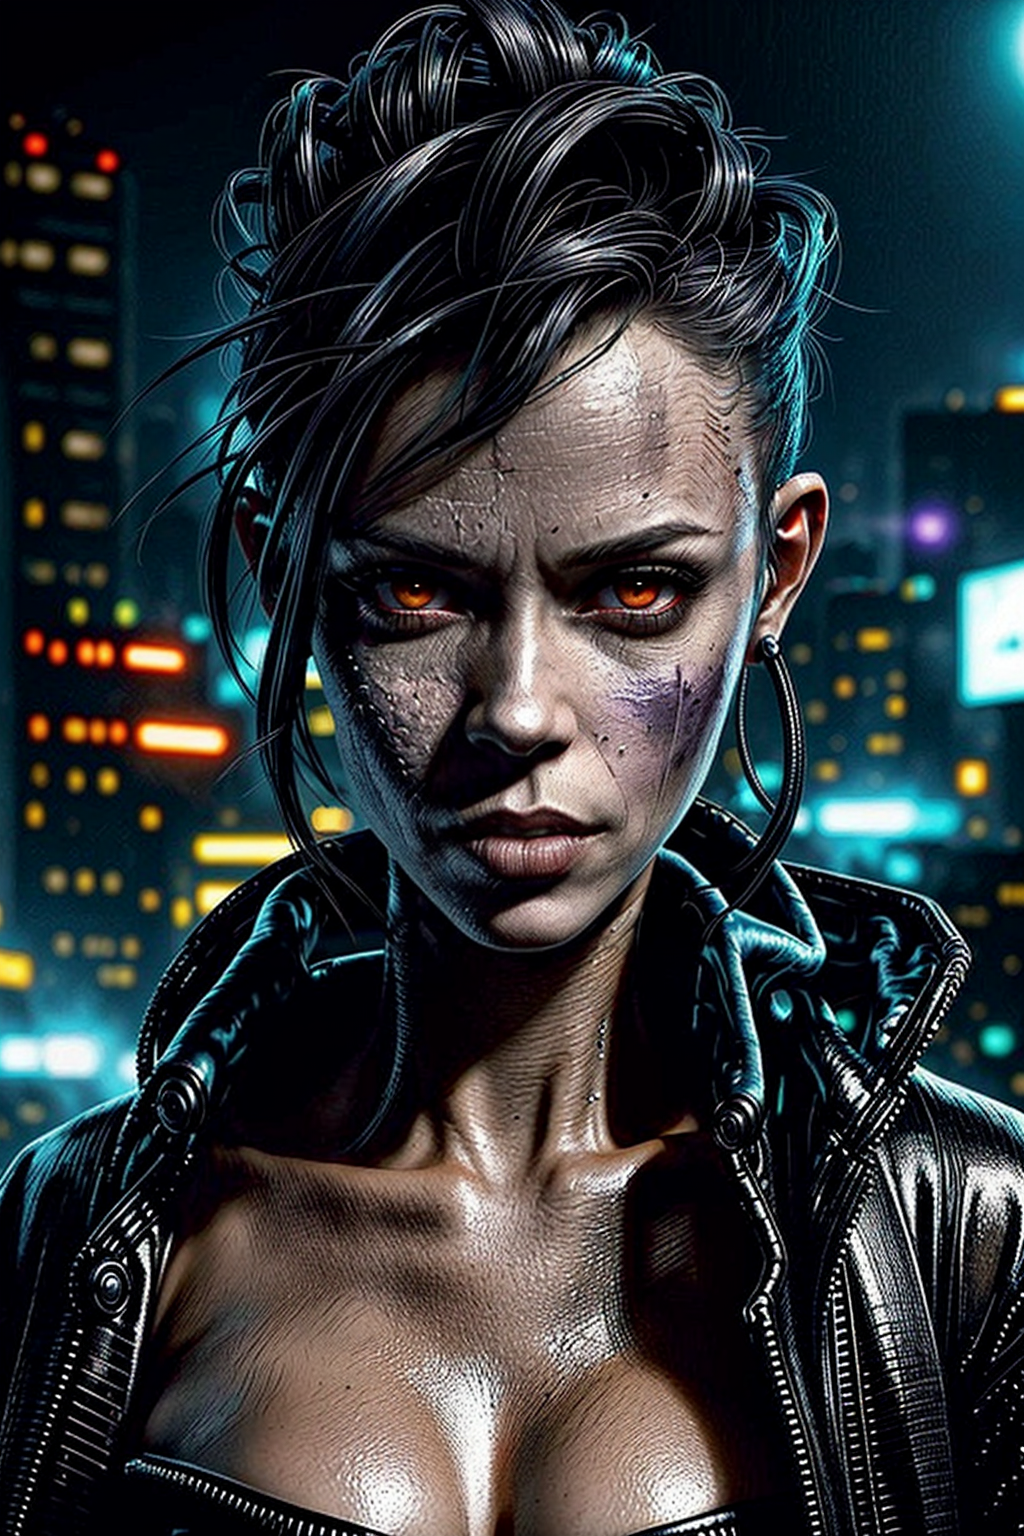
Generation parameters embedded in this image by AUTOMATIC1111 Stable Diffusion web UI or a fork of it (Forge, ...) (PNG 'parameters' text chunk):
create 45 mega pixl, (1person,waist-high portrait:1.6,close-up:1.2),solo, standing, background is a A TECHNO CLUB AT NIGHT IN A POST APOCALYPTIC CYBERPUNK CITY,MASTERPEACE, vedrry detailed
Negative prompt: logos, letters, words, 
Steps: 72, Sampler: DPM++ 2M, Schedule type: Karras, CFG scale: 7, Seed: 1526805982, Size: 512x768, Model hash: a4f3e1526c, Model: dreamshaper_8LCM, Denoising strength: 0.7, ADetailer model: face_yolov8n.pt, ADetailer confidence: 0.3, ADetailer dilate erode: 4, ADetailer mask blur: 4, ADetailer denoising strength: 0.4, ADetailer inpaint only masked: True, ADetailer inpaint padding: 32, ADetailer version: 24.4.2, Hires upscale: 2, Hires upscaler: Latent, Version: 1.9.3